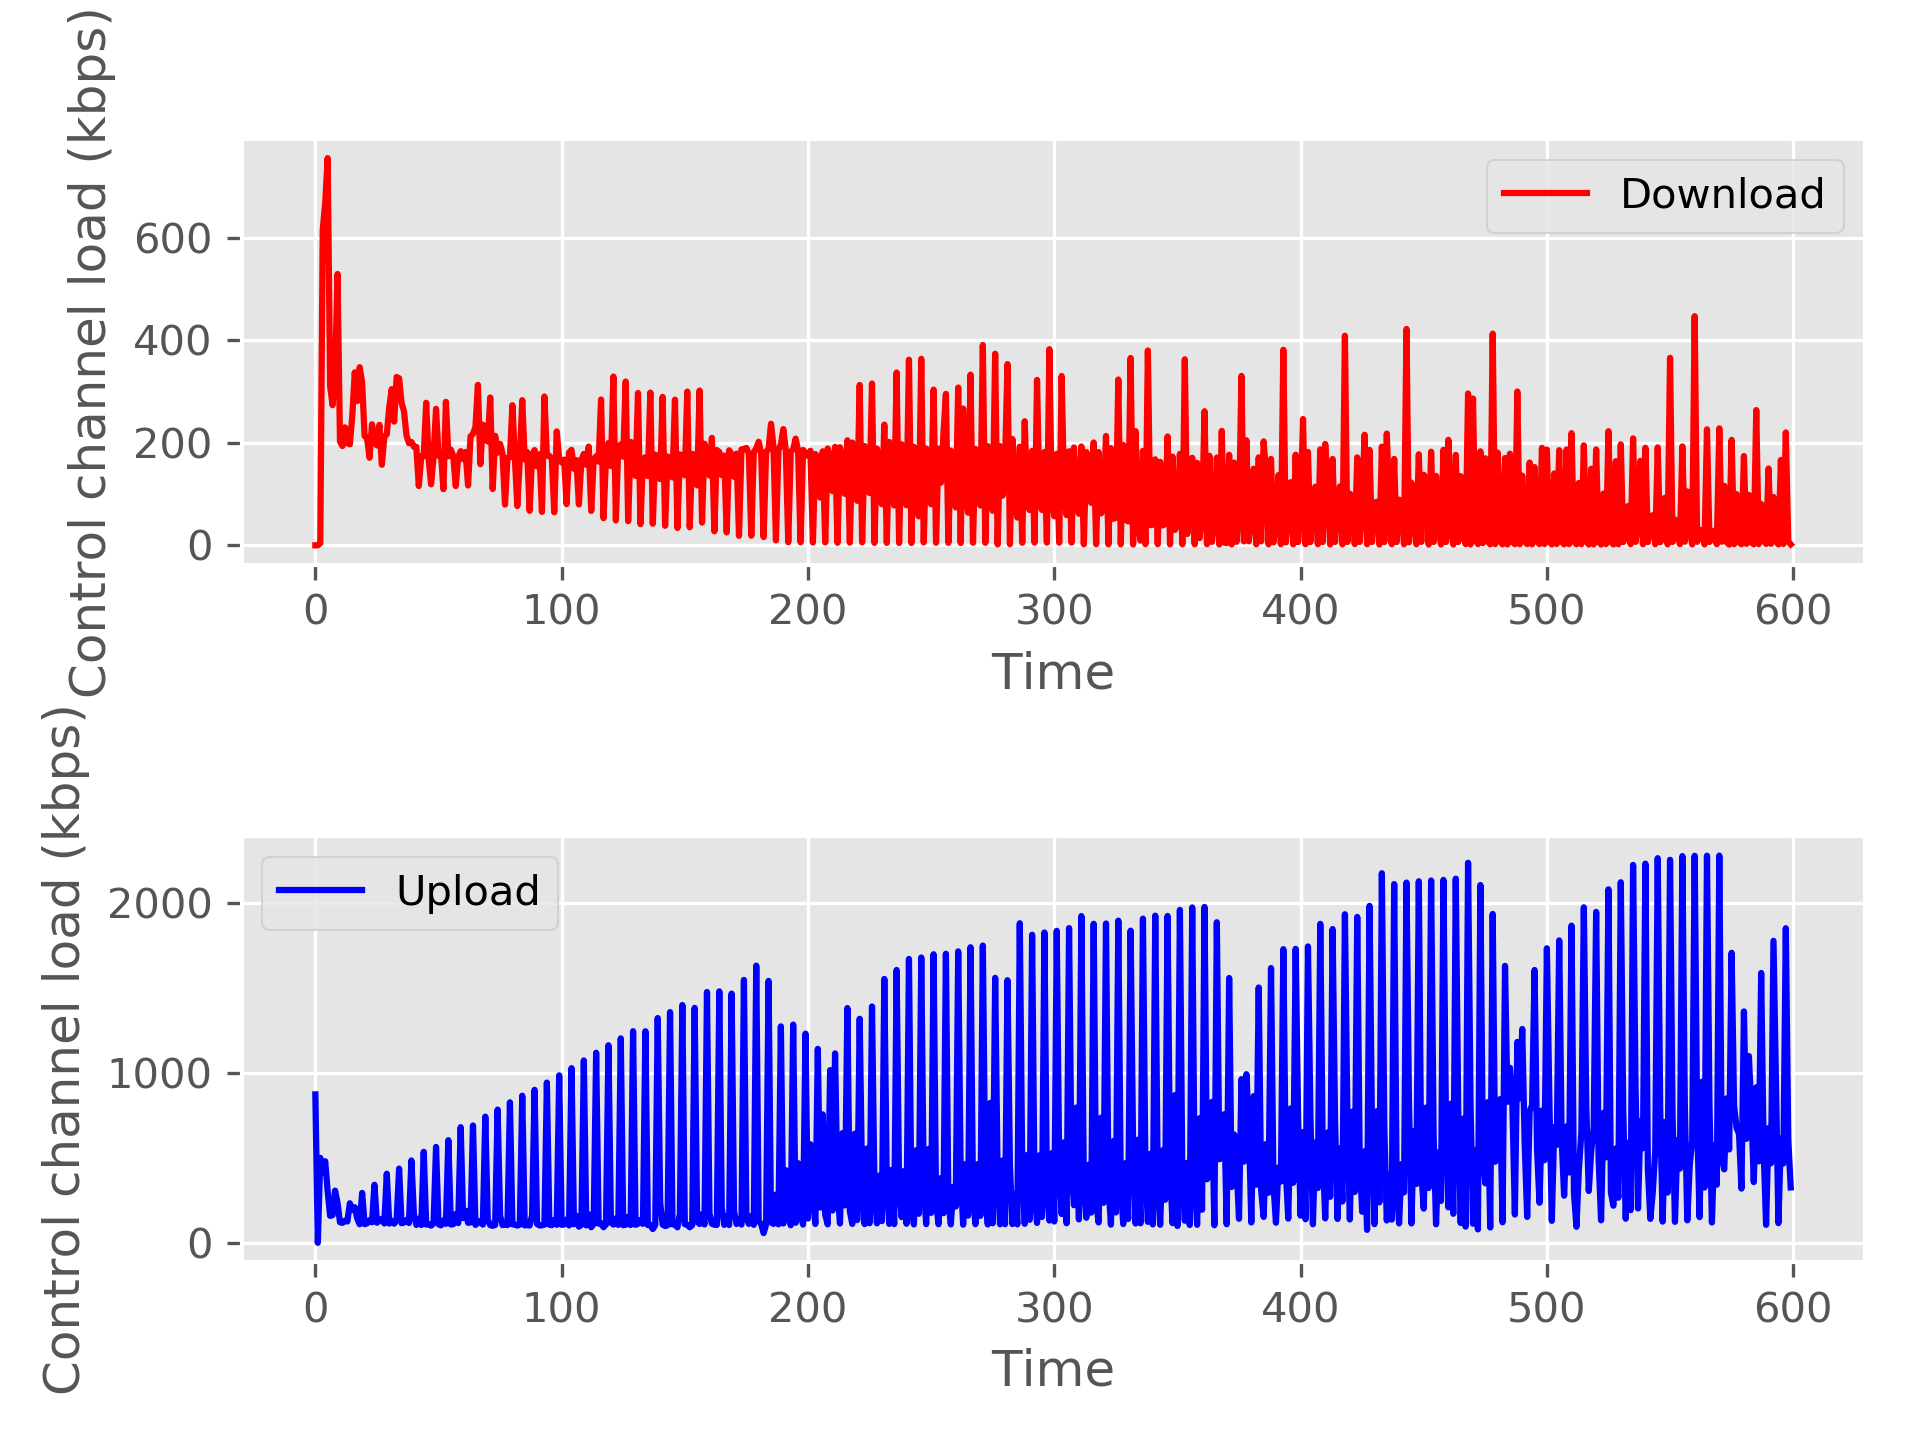

The data file committed next to this chart (first rows):
Row, RX, TX
0, 874, 0
1, 0, 0
2, 512260, 4296
3, 422928, 629724
4, 491678, 684156
5, 309572, 773594
6, 162404, 318612
7, 166816, 280006
8, 314482, 338728
9, 240968, 542094
10, 124018, 207568
11, 120226, 198338
12, 133028, 235632
13, 128596, 204140
14, 238480, 201744
15, 198950, 258542
16, 214606, 345450
17, 146702, 288068
18, 111732, 355794
19, 300614, 324898
20, 112640, 218194
21, 117334, 214010
22, 136346, 175018
23, 123670, 241868
24, 350034, 209496
25, 120930, 199460
26, 132422, 240656
27, 144450, 161020
28, 116484, 216828
29, 416494, 221890
30, 115976, 275702
31, 133276, 312112
32, 115469, 247214
33, 136976, 336246
34, 447370, 333684
35, 118404, 284798
36, 122262, 267430
37, 137484, 219422
38, 119468, 204180
39, 496476, 206346
40, 174592, 196890
41, 107618, 196672
42, 144594, 118462
43, 107312, 177894
44, 548614, 177648
45, 109846, 284800
46, 112740, 171978
47, 103554, 121842
48, 119258, 178584
49, 578092, 272726
50, 111784, 178546
51, 105202, 183954
52, 135088, 112128
53, 114292, 286620
54, 618616, 177894
55, 110484, 191418
56, 112638, 177852
57, 174000, 118354
58, 118842, 176174
59, 697232, 188094
... 540 more rows
